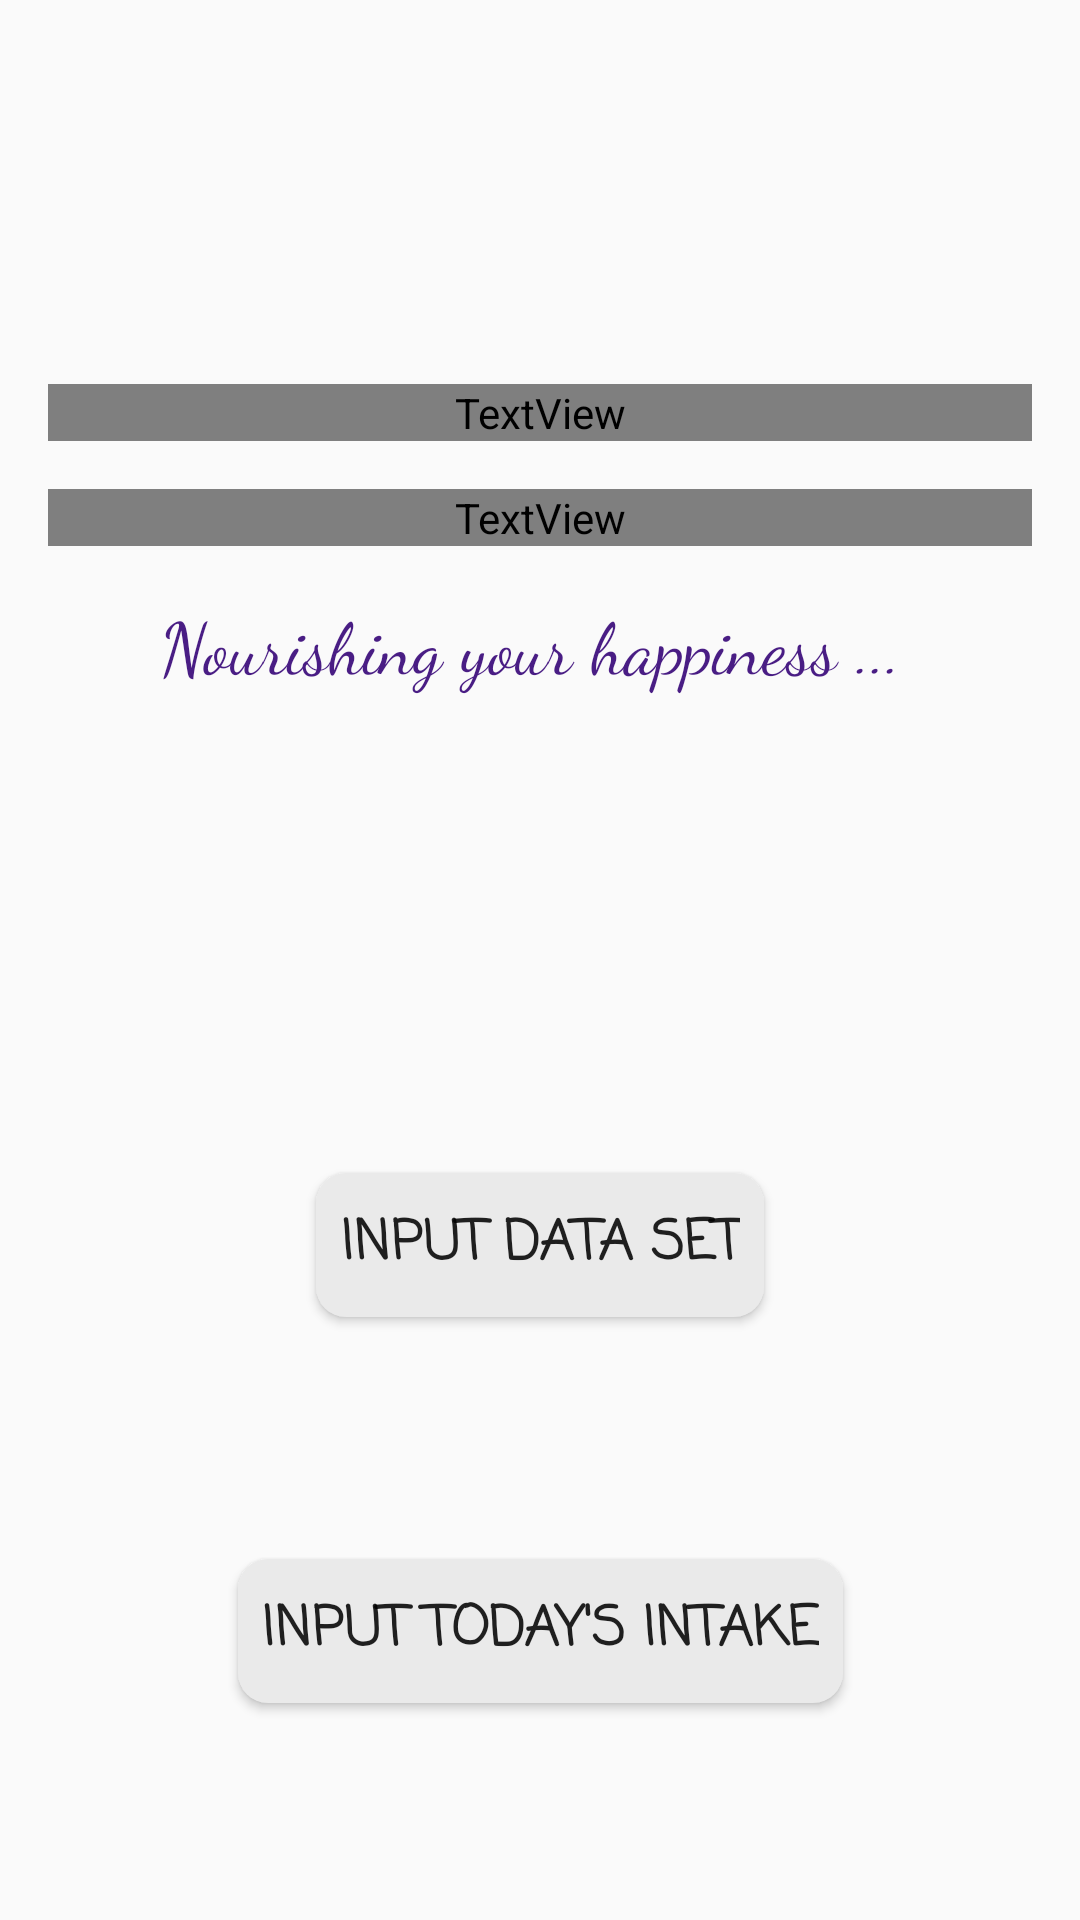

This screen was rendered from an Android layout file. Write that file and the resources it references.
<!-- AndroidManifest.xml: application theme AppTheme -->
<!-- res/layout/fragment_home.xml -->
<?xml version="1.0" encoding="utf-8"?>
<android.support.constraint.ConstraintLayout
    xmlns:android="http://schemas.android.com/apk/res/android"
    xmlns:app="http://schemas.android.com/apk/res-auto"
    android:id="@+id/home_content"
    android:layout_width="match_parent"
    android:layout_height="match_parent">



    <TextView
        android:id="@+id/textView"
        android:layout_width="match_parent"
        android:layout_height="wrap_content"
        android:layout_marginLeft="16dp"
        android:layout_marginTop="128dp"
        android:layout_marginRight="16dp"
        android:fontFamily="@font/nunito_semibold"
        android:text="WELCOME"
        android:textColor="#491d84"
        android:textSize="60sp"
        app:layout_constraintHorizontal_bias="0.0"
        app:layout_constraintLeft_toLeftOf="parent"
        app:layout_constraintRight_toRightOf="parent"
        app:layout_constraintTop_toBottomOf="@+id/logo"
        app:layout_constraintTop_toTopOf="parent"
        android:textAlignment="center"/>

    <TextView
        android:id="@+id/textView2"
        android:layout_width="match_parent"
        android:layout_height="wrap_content"
        android:layout_marginStart="16dp"
        android:layout_marginLeft="16dp"
        android:layout_marginTop="16dp"
        android:layout_marginEnd="16dp"
        android:layout_marginRight="16dp"
        android:fontFamily="@font/nunito"
        android:text="Nutrition Recommendation System"
        android:textColor="#ffffff"
        android:textSize="24sp"
        app:layout_constraintEnd_toEndOf="parent"
        app:layout_constraintStart_toStartOf="parent"
        app:layout_constraintTop_toBottomOf="@+id/textView"
        android:textAlignment="center"/>

    <TextView
        android:id="@+id/textView3"
        android:layout_width="match_parent"
        android:layout_height="wrap_content"
        android:layout_marginStart="16dp"
        android:layout_marginLeft="16dp"
        android:layout_marginTop="16dp"
        android:layout_marginEnd="16dp"
        android:layout_marginRight="16dp"

        android:fontFamily="cursive"
        android:text="Nourishing your happiness ... "
        android:textColor="#491d84"
        android:textSize="24sp"
        app:layout_constraintEnd_toEndOf="parent"
        app:layout_constraintStart_toStartOf="parent"
        app:layout_constraintTop_toBottomOf="@+id/textView2"
        android:textAlignment="center"/>

    <Button
        android:id="@+id/input_button"
        android:layout_width="wrap_content"
        android:layout_height="wrap_content"
        android:layout_marginTop="8dp"
        android:background="@drawable/rounded_edit_text"
        android:fontFamily="casual"
        android:gravity="center"
        android:padding="8dp"
        android:text="Input Data Set"
        android:textSize="18sp"
        android:textStyle="bold"
        app:layout_constraintBottom_toBottomOf="parent"
        app:layout_constraintLeft_toLeftOf="parent"
        app:layout_constraintRight_toRightOf="parent"
        app:layout_constraintTop_toBottomOf="@+id/textView2" />

    <Button
        android:id="@+id/food_intake_button"
        android:layout_width="wrap_content"
        android:layout_height="wrap_content"
        android:layout_marginTop="8dp"
        android:background="@drawable/rounded_edit_text"
        android:fontFamily="casual"
        android:gravity="center"
        android:padding="8dp"
        android:text="Input Today's Intake"
        android:textSize="18sp"
        android:textStyle="bold"
        app:layout_constraintBottom_toBottomOf="parent"
        app:layout_constraintLeft_toLeftOf="parent"
        app:layout_constraintRight_toRightOf="parent"
        app:layout_constraintTop_toBottomOf="@+id/input_button" />

</android.support.constraint.ConstraintLayout>
<!-- resources referenced by this layout -->
<resources>
  <!-- drawable rounded_edit_text (drawable) -->
  <?xml version="1.0" encoding="utf-8"?>
  <shape xmlns:android="http://schemas.android.com/apk/res/android"
      android:shape="rectangle" >
  
      
      <solid
          android:color="@color/rounded_edit_text_background" >
      </solid>
  
      
      <corners
          android:radius="10dp">
      </corners>
  </shape>
  <style name="AppTheme" parent="Theme.AppCompat.Light.NoActionBar">
          
          <item name="colorPrimary">@color/colorPrimary</item>
          <item name="colorPrimaryDark">@color/colorPrimaryDark</item>
          <item name="colorAccent">@color/colorAccent</item>
      </style>
  <color name="rounded_edit_text_background">#eaeaea</color>
  <color name="colorPrimary">#008577</color>
  <color name="colorPrimaryDark">#00574B</color>
  <color name="colorAccent">#D81B60</color>
</resources>
